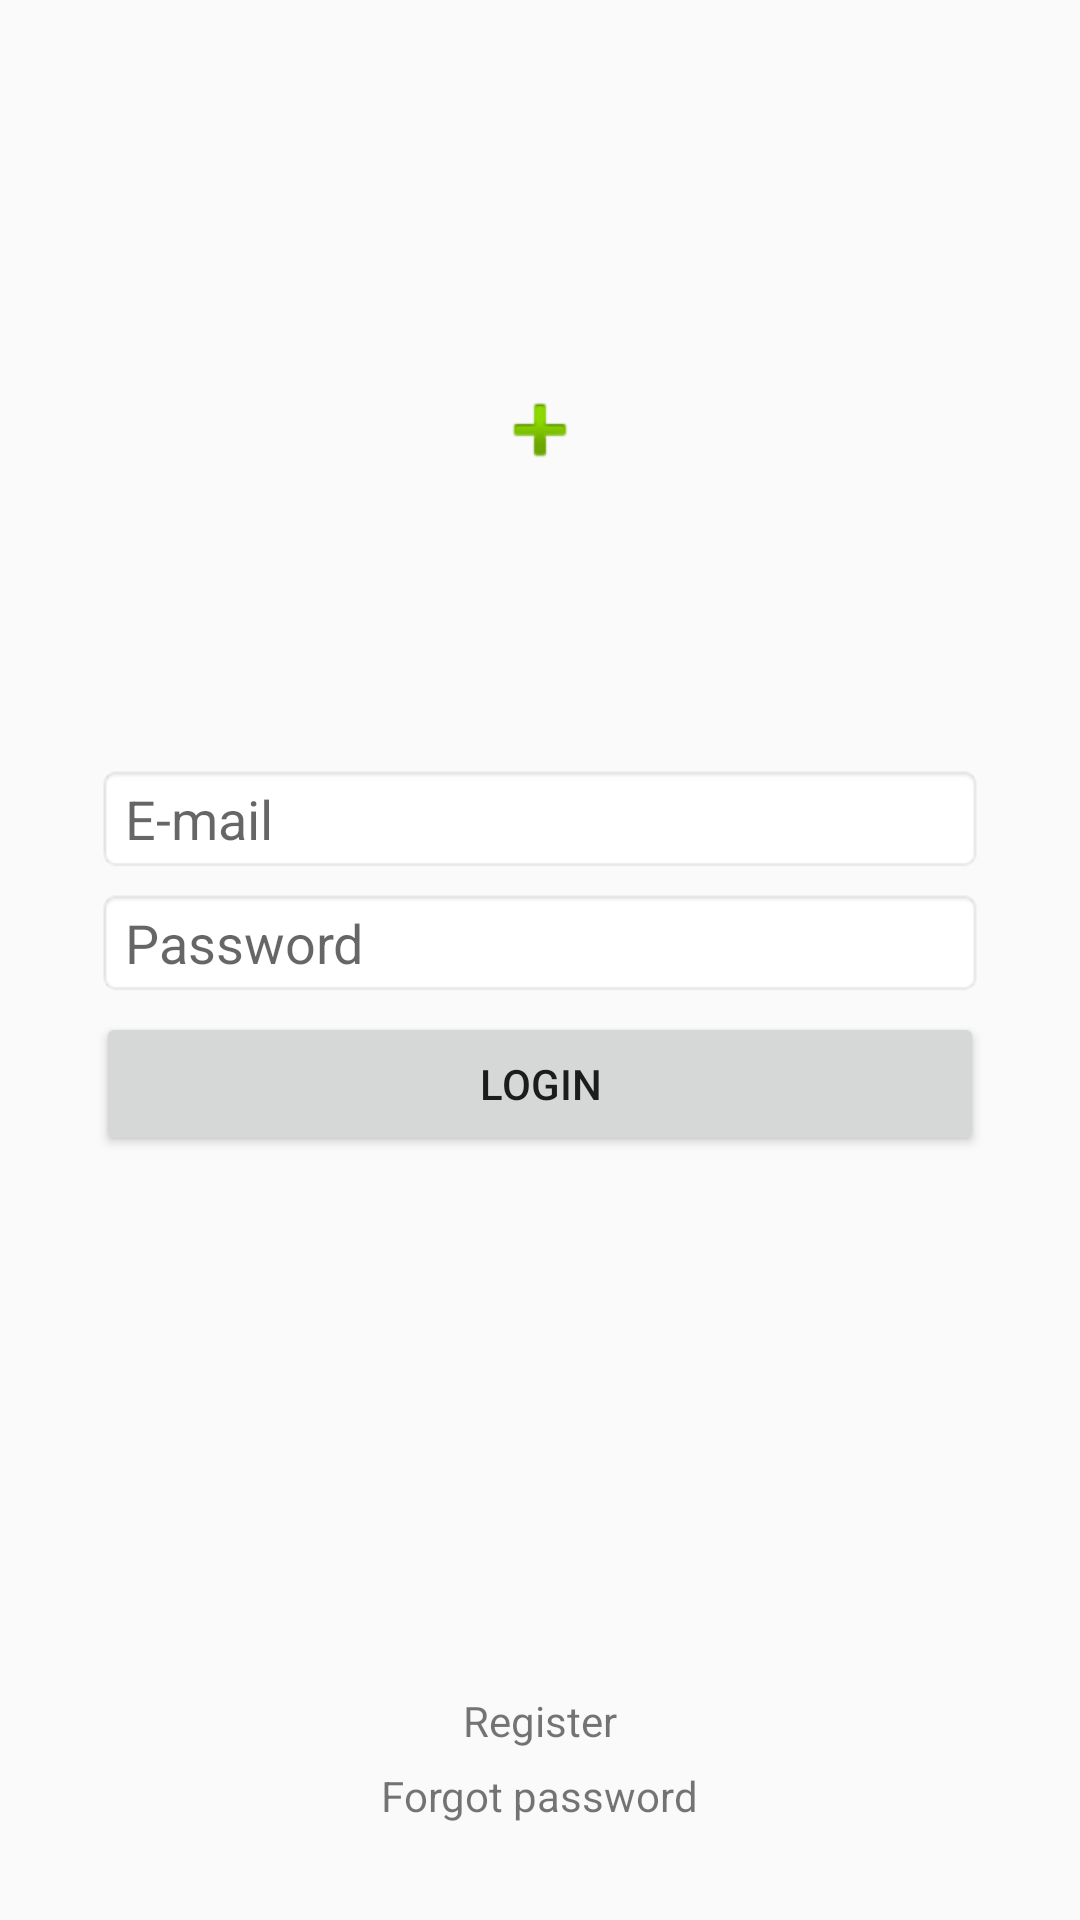

Reconstruct the res/layout file that produces this screen, plus the resources it refers to.
<!-- AndroidManifest.xml: application theme AppTheme -->
<!-- res/layout/activity_login.xml -->
<?xml version="1.0" encoding="utf-8"?>
<ScrollView xmlns:android="http://schemas.android.com/apk/res/android"
    xmlns:tools="http://schemas.android.com/tools"
    android:layout_width="match_parent"
    android:layout_height="match_parent"
    android:fillViewport="true"
    tools:context="com.finalproject.cooperativeeducation.LoginActivity">

    <LinearLayout
        android:layout_width="match_parent"
        android:layout_height="wrap_content"
        android:orientation="vertical"
        android:padding="32dp">

        <RelativeLayout
            android:layout_width="match_parent"
            android:layout_height="match_parent">

            <FrameLayout
                android:id="@+id/layoutImage"
                android:layout_width="match_parent"
                android:layout_height="match_parent"
                android:layout_above="@+id/layoutLogin">

                <ImageView
                    android:layout_width="wrap_content"
                    android:layout_height="wrap_content"
                    android:src="@android:drawable/ic_input_add"
                    android:layout_gravity="center"/>

            </FrameLayout>

            <LinearLayout
                android:id="@+id/layoutLogin"
                android:layout_width="match_parent"
                android:layout_height="wrap_content"
                android:orientation="vertical"
                android:layout_centerVertical="true"
                android:layout_centerHorizontal="true">

                <EditText
                    android:id="@+id/edtEmail"
                    android:layout_width="match_parent"
                    android:layout_height="wrap_content"
                    android:background="@android:drawable/editbox_background_normal"
                    android:hint="E-mail"/>

                <EditText
                    android:id="@+id/edtPassword"
                    android:layout_width="match_parent"
                    android:layout_height="wrap_content"
                    android:background="@android:drawable/editbox_background_normal"
                    android:layout_marginTop="5dp"
                    android:hint="Password"/>

                <Button
                    android:layout_width="match_parent"
                    android:layout_height="wrap_content"
                    android:text="Login"
                    android:layout_marginTop="5dp"/>

            </LinearLayout>

            <LinearLayout
                android:layout_width="match_parent"
                android:layout_height="match_parent"
                android:orientation="vertical"
                android:layout_below="@+id/layoutLogin"
                android:layout_marginTop="16dp"
                android:gravity="bottom">

                <TextView
                    android:layout_width="wrap_content"
                    android:layout_height="wrap_content"
                    android:text="Register"
                    android:layout_gravity="center_horizontal"
                    android:layout_marginBottom="6dp"/>

                <TextView
                    android:layout_width="wrap_content"
                    android:layout_height="wrap_content"
                    android:text="Forgot password"
                    android:layout_gravity="center_horizontal"/>

            </LinearLayout>
        </RelativeLayout>

    </LinearLayout>

</ScrollView>
<!-- resources referenced by this layout -->
<resources>
  <style name="AppTheme" parent="Theme.AppCompat.Light.DarkActionBar">
          
          <item name="colorPrimary">@color/colorPrimary</item>
          <item name="colorPrimaryDark">@color/colorPrimaryDark</item>
          <item name="colorAccent">@color/colorAccent</item>
      </style>
  <!-- not gathered from this repository: default colours our renderer supplied (Android Studio template values) -->
  <color name="colorPrimary">#FF6200EE</color>
  <color name="colorPrimaryDark">#FF3700B3</color>
  <color name="colorAccent">#FF03DAC5</color>
</resources>
